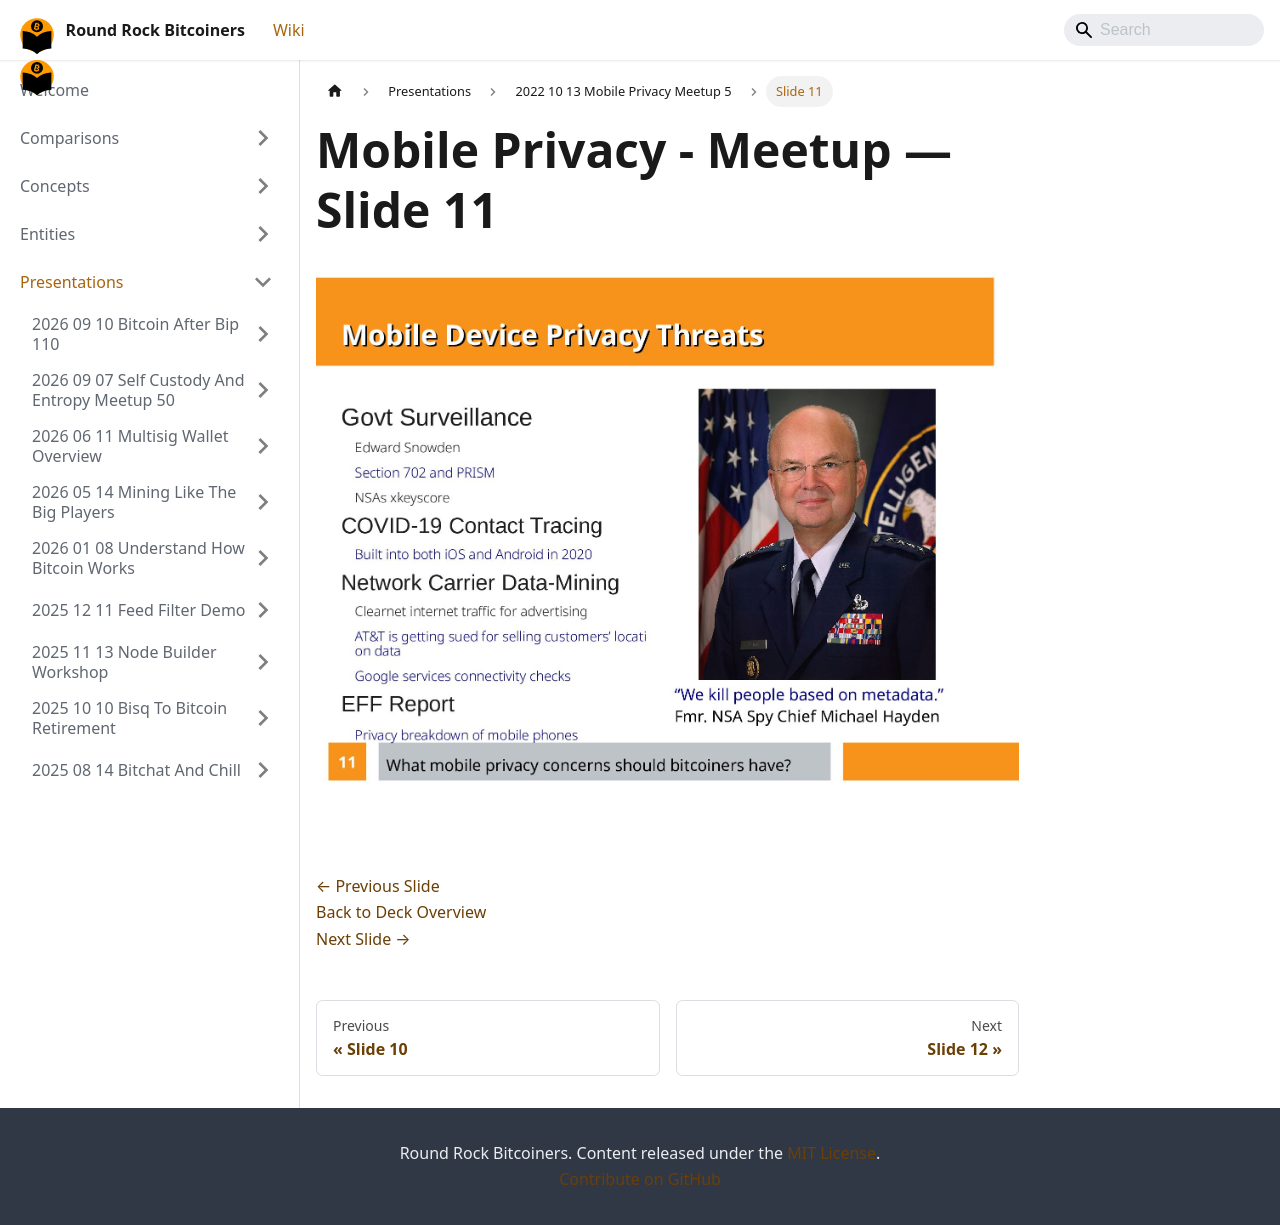

repository: jason-me/rrbtc-wiki · page: presentations/2022-10-13-mobile-privacy-meetup-5/slide-011/index.html · generator: docusaurus

---
title: "Slide 11 of 14 - Mobile Privacy - Meetup"
sidebar_label: "Slide 11"
pagination_next: "presentations/2022-10-13-mobile-privacy-meetup-5/slide-012"
pagination_prev: "presentations/2022-10-13-mobile-privacy-meetup-5/slide-010"
---

# Mobile Privacy - Meetup — Slide 11

![Slide 11 of 14 from 'Mobile Privacy - Meetup' (2022-10-13)](/img/slides/2022-10-13-mobile-privacy-meetup-5/slide_010.jpg)

<br/>
<br/>

[← Previous Slide](/presentations/2022-10-13-mobile-privacy-meetup-5/slide-010)  
[Back to Deck Overview](/presentations/2022-10-13-mobile-privacy-meetup-5/)  
[Next Slide →](/presentations/2022-10-13-mobile-privacy-meetup-5/slide-012)
